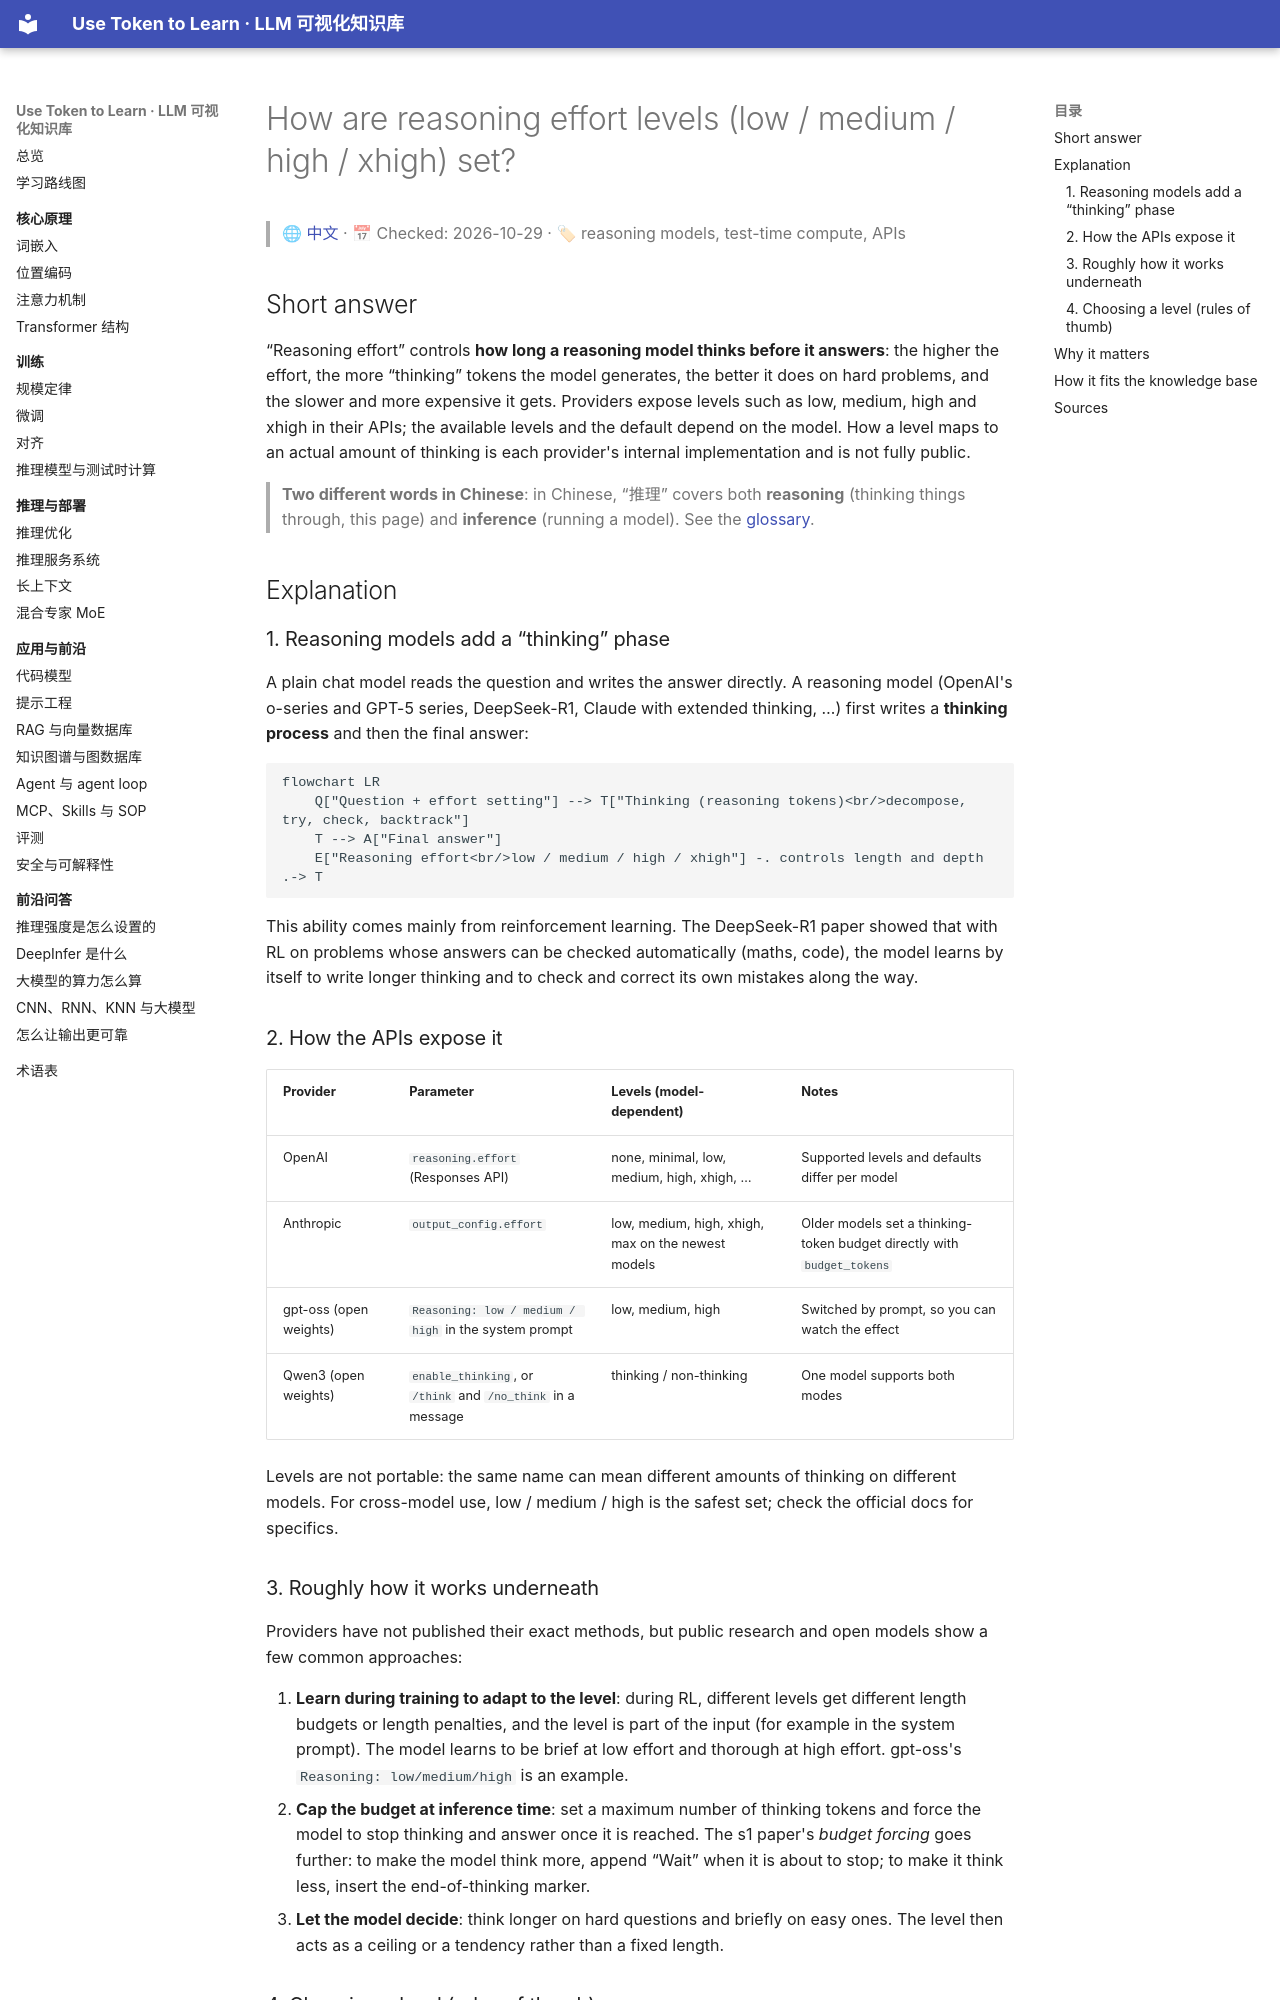

repository: BaiYuBY/use_token_to_learn · page: qa/reasoning-effort.en.html · generator: mkdocs

# How are reasoning effort levels (low / medium / high / xhigh) set?

> 🌐 [中文](reasoning-effort.md) · 📅 Checked: 2026-10-29 · 🏷 reasoning models, test-time compute, APIs

## Short answer

“Reasoning effort” controls **how long a reasoning model thinks before it answers**: the higher the effort, the more “thinking” tokens the model generates, the better it does on hard problems, and the slower and more expensive it gets. Providers expose levels such as low, medium, high and xhigh in their APIs; the available levels and the default depend on the model. How a level maps to an actual amount of thinking is each provider's internal implementation and is not fully public.

> **Two different words in Chinese**: in Chinese, “推理” covers both **reasoning** (thinking things through, this page) and **inference** (running a model). See the [glossary](../glossary.en.md).

## Explanation

### 1. Reasoning models add a “thinking” phase

A plain chat model reads the question and writes the answer directly. A reasoning model (OpenAI's o-series and GPT-5 series, DeepSeek-R1, Claude with extended thinking, …) first writes a **thinking process** and then the final answer:

```mermaid
flowchart LR
    Q["Question + effort setting"] --> T["Thinking (reasoning tokens)<br/>decompose, try, check, backtrack"]
    T --> A["Final answer"]
    E["Reasoning effort<br/>low / medium / high / xhigh"] -. controls length and depth .-> T
```

This ability comes mainly from reinforcement learning. The DeepSeek-R1 paper showed that with RL on problems whose answers can be checked automatically (maths, code), the model learns by itself to write longer thinking and to check and correct its own mistakes along the way.

### 2. How the APIs expose it

| Provider | Parameter | Levels (model-dependent) | Notes |
| --- | --- | --- | --- |
| OpenAI | `reasoning.effort` (Responses API) | none, minimal, low, medium, high, xhigh, … | Supported levels and defaults differ per model |
| Anthropic | `output_config.effort` | low, medium, high, xhigh, max on the newest models | Older models set a thinking-token budget directly with `budget_tokens` |
| gpt-oss (open weights) | `Reasoning: low / medium / high` in the system prompt | low, medium, high | Switched by prompt, so you can watch the effect |
| Qwen3 (open weights) | `enable_thinking`, or `/think` and `/no_think` in a message | thinking / non-thinking | One model supports both modes |

Levels are not portable: the same name can mean different amounts of thinking on different models. For cross-model use, low / medium / high is the safest set; check the official docs for specifics.

### 3. Roughly how it works underneath

Providers have not published their exact methods, but public research and open models show a few common approaches:

1. **Learn during training to adapt to the level**: during RL, different levels get different length budgets or length penalties, and the level is part of the input (for example in the system prompt). The model learns to be brief at low effort and thorough at high effort. gpt-oss's `Reasoning: low/medium/high` is an example.
2. **Cap the budget at inference time**: set a maximum number of thinking tokens and force the model to stop thinking and answer once it is reached. The s1 paper's *budget forcing* goes further: to make the model think more, append “Wait” when it is about to stop; to make it think less, insert the end-of-thinking marker.
3. **Let the model decide**: think longer on hard questions and briefly on easy ones. The level then acts as a ceiling or a tendency rather than a fixed length.
